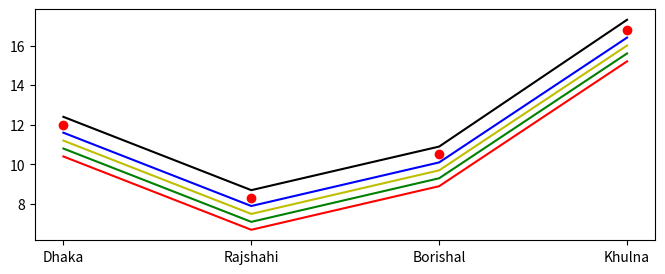

Write Python code to recreate this figure.

# Fig-2

import matplotlib.pyplot
#import numpy


city = ['Dhaka', 'Rajshahi', 'Borishal', 'Khulna']
population1 = [10.4, 6.7, 8.9, 15.2]
population2 = [10.8, 7.1, 9.3, 15.6]
population3 = [11.2, 7.5, 9.7, 16.0]
population4 = [11.6, 7.9, 10.1, 16.4]
population5 = [12.0, 8.3, 10.5, 16.8]
population6 = [12.4, 8.7, 10.9, 17.3]

figure = matplotlib.pyplot.figure(figsize=(8, 3), facecolor='w')
                                # figsize=(X, Y)
'''
color code
green => g
red => r
yellow =>y
black =>
blue => b
white => w
magenta => m

'''

figure.patch.set_alpha(.8) # set_alpha() background color
 #__________________________________

matplotlib.pyplot.plot(city, population1, 'r')
matplotlib.pyplot.plot(city, population2, 'g')
matplotlib.pyplot.plot(city, population3, 'y')
matplotlib.pyplot.plot(city, population4, 'b')
matplotlib.pyplot.plot(city, population5, 'wo', color='red')
matplotlib.pyplot.plot(city, population6, color="black")
# plot(X, Y, 'color pointShape')
 
 #__________________________________
# matplotlib.pyplot.show()